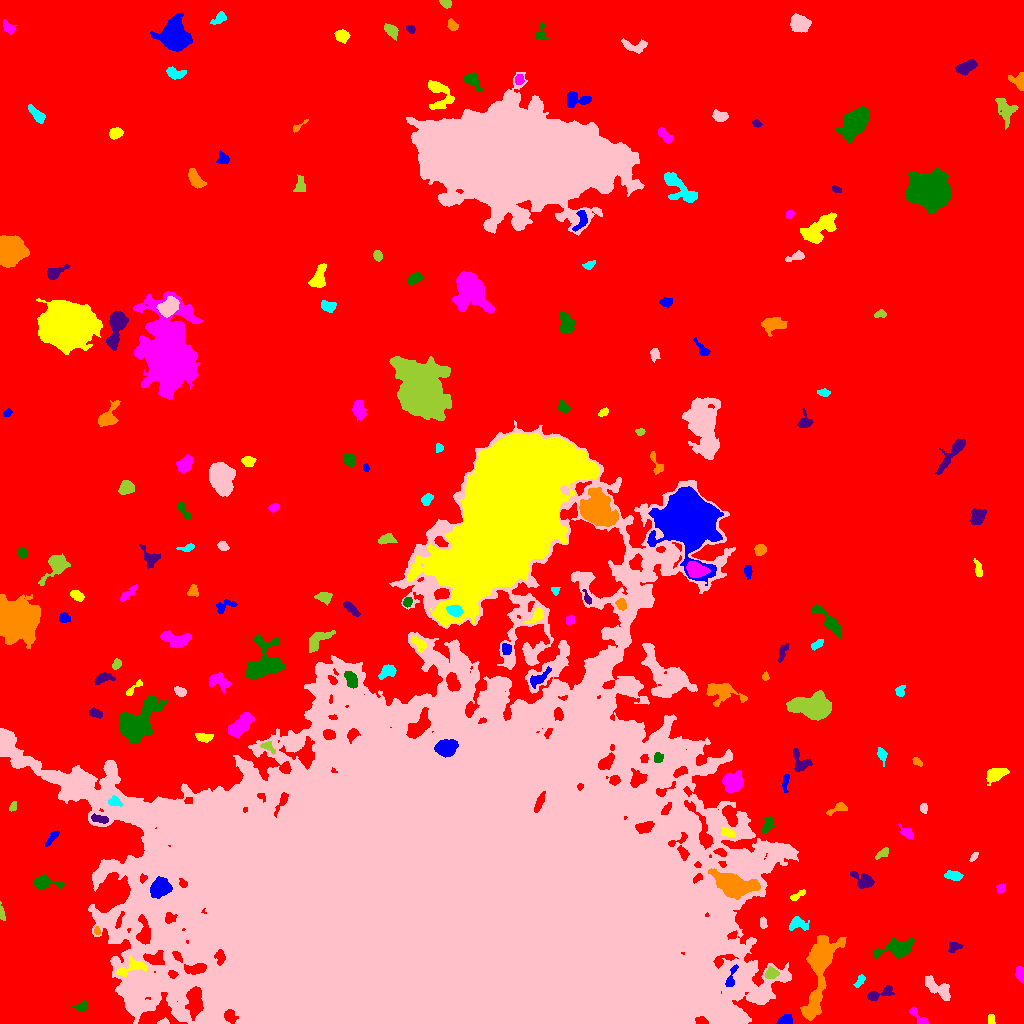

The table this chart was drawn from, first rows:
ID, X, Y, A, B, theta, total_flux, mu_max, mu_median, mu_mean, R_fwhm, R_e, R10, R90, x_start, x_end, y_start, y_end, area, greylevel
0, 518.2, 545.6, 315.7, 276, -0.2757, 3147879, 28.0, 4.0, 4.188, 25.39, 246.4, 93.97, 391, 0, 1023, 0, 1023, 751661, 4.188
1, 785.1, 2.993, 3.616, 2.312, 0.2978, 746.0, 13.0, 5.0, 5.695, 3.909, 3.478, 1.382, 5.499, 776, 792, 0, 9, 131, 14.69
2, 991.1, 3.371, 2.72, 1.733, -1.48, 186.0, 6.0, 2.5, 2.657, 3.338, 2.523, 0.9772, 3.989, 988, 995, 0, 9, 70, 11.66
3, 918.5, 6.733, 7.123, 2.029, -0.7781, 401.0, 6.0, 3.0, 2.728, 4.886, 3.7, 1.493, 5.726, 909, 928, 0, 17, 147, 11.73
4, 82.35, 17.21, 3.261, 2.382, 0.4564, 356.0, 8.0, 3.0, 3.123, 3.568, 3.09, 1.128, 5.109, 72, 87, 12, 23, 114, 18.12
5, 878.6, 29.48, 8.073, 2.341, 0.3265, 642.0, 8.0, 3.0, 3.147, 4.951, 4.334, 1.596, 6.887, 867, 894, 23, 38, 204, 12.15
6, 820.3, 56.61, 22.72, 5.834, 1.363, 8241, 19.0, 5.0, 6.042, 8.406, 10.54, 3.827, 18.17, 800, 846, 3, 88, 1364, 16.04
7, 860.2, 42.91, 3.606, 1.717, 1.025, 201.0, 5.0, 2.0, 2.138, 3.241, 2.985, 1.128, 4.754, 853, 865, 36, 49, 94, 11.14
8, 937.9, 34.88, 8.756, 3.306, -0.6356, 1268, 8.0, 4.0, 3.751, 7.797, 6.129, 2.326, 9.202, 925, 950, 23, 48, 338, 11.75
9, 771.5, 50.18, 3.113, 2.55, 0.3286, 595.0, 8.0, 4.0, 4.407, 5.109, 3.613, 1.493, 5.585, 765, 779, 45, 57, 135, 17.41
10, 85.7, 48.42, 7.433, 3.61, 0.4487, 1358, 9.0, 4.0, 4.325, 6.507, 5.557, 2.185, 8.722, 73, 100, 36, 59, 314, 16.32
11, 731.3, 45.98, 7.2, 1.819, 1.238, 286.0, 5.0, 2.0, 2.058, 4.029, 3.432, 1.382, 5.47, 725, 738, 37, 59, 139, 21.06
12, 131.3, 55.6, 8.968, 3.302, 0.3236, 825.0, 6.0, 3.0, 3.113, 7.378, 5.293, 2.111, 8.038, 116, 147, 47, 68, 265, 20.11
13, 1020, 49.25, 3.813, 1.954, -1.429, 517.0, 8.0, 4.0, 4.238, 4.951, 3.523, 1.493, 5.293, 1015, 1023, 40, 57, 122, 13.24
14, 897, 74.78, 9.278, 3.626, 0.2273, 2216, 14.0, 4.0, 4.745, 6.283, 5.67, 2.257, 9.805, 872, 914, 65, 86, 467, 13.75
15, 953.9, 76.3, 3.266, 2.266, 0.3422, 248.0, 5.0, 2.0, 2.157, 3.478, 3.192, 1.128, 5.202, 948, 963, 71, 81, 115, 11.16
16, 96.92, 92.34, 1.662, 1.304, -1.309, 184.0, 11.0, 3.0, 3.755, 1.871, 1.784, 0.5642, 2.932, 94, 100, 89, 97, 49, 19.76
17, 797.3, 99.77, 4.829, 3.106, -0.1293, 542.0, 8.0, 2.0, 2.737, 3.827, 4.068, 1.493, 6.84, 789, 809, 93, 107, 198, 13.74
18, 763, 100.4, 2.626, 1.729, -1.44, 302.0, 8.0, 4.0, 3.872, 3.568, 2.706, 1.128, 4.297, 760, 767, 95, 107, 78, 16.87
19, 1.633, 109.9, 4.033, 1.194, -1.385, 199.0, 6.0, 2.5, 2.618, 3.478, 2.585, 0.9772, 4.068, 0, 5, 103, 122, 76, 11.62
20, 927.9, 123.4, 5.778, 3.731, -1.34, 2522, 16.0, 6.0, 6.891, 7.024, 5.781, 2.326, 9.132, 919, 941, 112, 137, 366, 14.89
21, 160.5, 135.3, 4.883, 4.091, 0.6327, 2439, 17.0, 6.0, 6.832, 6.155, 5.67, 2.185, 9.027, 150, 172, 125, 147, 357, 26.83
22, 797.8, 128, 4.459, 1.487, 0.554, 374.0, 6.0, 4.0, 3.778, 4.853, 3.241, 1.382, 4.853, 790, 805, 123, 134, 99, 14.78
23, 1001, 135.3, 2.274, 1.863, 0.6861, 297.0, 9.0, 4.0, 3.857, 3.09, 2.646, 0.9772, 4.146, 996, 1005, 131, 140, 77, 12.86
24, 43.64, 141, 6.536, 3.024, -0.07855, 832.0, 8.0, 3.0, 3.212, 5.614, 4.618, 1.784, 7.674, 33, 64, 134, 149, 259, 12.21
25, 863.4, 142.2, 5.547, 3.368, -0.4639, 811.0, 8.0, 3.0, 3.27, 5.836, 4.583, 1.784, 7.334, 850, 874, 135, 152, 248, 12.27
26, 733.1, 138.4, 9.682, 4.893, -0.259, 7737, 31.0, 7.0, 9.277, 7.001, 7.674, 2.877, 13.51, 708, 760, 124, 155, 834, 28.28
27, 954.4, 147.4, 3.725, 2.096, -0.1181, 452.0, 7.0, 2.0, 2.993, 4.297, 3.432, 1.382, 5.441, 944, 963, 143, 153, 151, 12.99
28, 973.5, 166.4, 2.511, 1.221, 0.9718, 96.0, 4.0, 2.0, 1.574, 3.192, 2.185, 0.7979, 3.478, 969, 978, 162, 171, 61, 11.57
29, 882.1, 170.1, 3.763, 1.669, 0.6357, 302.0, 7.0, 3.0, 2.849, 3.523, 3.038, 1.128, 4.754, 875, 888, 164, 176, 106, 11.85
30, 720.5, 170.9, 3.079, 1.66, -0.3536, 278.0, 6.0, 3.0, 3.349, 4.107, 2.821, 1.128, 4.442, 713, 726, 167, 175, 83, 19.35
31, 51.74, 185.1, 5.068, 1.472, 0.9038, 313.0, 6.0, 3.0, 2.77, 4.334, 3.29, 1.262, 5.171, 45, 59, 177, 193, 113, 13.77
32, 727.4, 191.3, 3.214, 1.77, -0.3521, 251.0, 7.0, 2.0, 2.282, 2.646, 2.877, 0.9772, 4.652, 721, 735, 187, 196, 110, 19.28
33, 906.9, 190.4, 3.583, 2.144, -0.6214, 304.0, 8.0, 2.0, 2.357, 2.877, 3.141, 1.128, 5.323, 898, 913, 184, 200, 129, 11.36
34, 767.7, 198.7, 4.485, 2.432, 1.155, 433.0, 6.0, 3.0, 2.849, 5.262, 3.989, 1.596, 6.155, 761, 774, 190, 207, 152, 13.85
35, 99.6, 204.5, 4.59, 1.761, -0.1764, 315.0, 5.0, 3.0, 2.5, 4.549, 3.613, 1.382, 5.412, 91, 108, 200, 210, 126, 18.5
36, 838.4, 215.1, 5.814, 2.114, 0.3927, 374.0, 7.0, 3.0, 2.691, 3.29, 3.7, 1.262, 5.726, 826, 847, 208, 221, 139, 11.69
37, 114.1, 221.7, 3.27, 2.454, -0.2282, 362.0, 6.0, 3.0, 3.121, 4.72, 3.432, 1.382, 5.232, 108, 123, 217, 228, 116, 27.12
38, 923.5, 215.2, 1.949, 1.741, 1.46, 194.0, 9.0, 2.0, 2.658, 1.954, 2.326, 0.7979, 3.742, 920, 927, 210, 220, 73, 12.66
39, 12.93, 216.7, 2.176, 1.545, 1.091, 215.0, 8.0, 3.0, 3.209, 2.932, 2.257, 0.7979, 3.7, 9, 16, 212, 222, 67, 14.21
40, 539.2, 220.8, 5.331, 1.544, 1.173, 664.0, 10.0, 5.0, 4.743, 4.853, 3.7, 1.493, 5.642, 534, 545, 211, 232, 140, 79.74
41, 785.3, 241.7, 4.547, 1.456, 1.471, 167.0, 4.0, 2.0, 1.637, 4.146, 3.038, 1.128, 4.754, 782, 789, 231, 249, 102, 14.64
42, 996.1, 249.1, 5.243, 2.905, 0.3594, 1067, 9.0, 4.0, 4.201, 6.077, 4.918, 2.034, 7.548, 986, 1009, 238, 255, 254, 13.2
43, 732.3, 240.9, 5.153, 4.634, 0.6555, 1962, 12.0, 5.0, 5.405, 7.069, 6.05, 2.326, 9.424, 722, 743, 231, 253, 363, 14.4
44, 658, 266.1, 2.42, 2.071, 1.127, 221.0, 7.0, 2.0, 2.402, 2.646, 2.706, 0.9772, 4.37, 654, 663, 261, 271, 92, 21.4
45, 800.5, 260.7, 5.945, 3.892, -1.08, 830.0, 8.0, 3.0, 3.578, 5.917, 4.652, 1.784, 7.356, 793, 812, 252, 275, 232, 14.58
46, 916.9, 261.4, 2.353, 1.35, -0.5933, 105.0, 5.0, 1.0, 1.458, 2.111, 2.034, 0.7979, 3.523, 912, 922, 257, 266, 72, 11.46
47, 881.9, 269.2, 3.801, 1.974, -1.33, 224.0, 4.0, 2.0, 1.948, 4.549, 3.192, 1.262, 5.262, 877, 887, 257, 276, 115, 10.95
48, 5.135, 280.7, 6.781, 3.729, -1.144, 7441, 57.0, 10.0, 16.61, 5.836, 5.14, 2.034, 8.649, 0, 27, 258, 294, 448, 29.61
49, 267.8, 277, 4.032, 2.337, -0.5449, 291.0, 5.0, 3.0, 2.645, 4.37, 3.29, 1.262, 5.015, 260, 275, 269, 282, 110, 16.65
50, 171.3, 264.9, 6.346, 5.711, -0.2655, 959.0, 5.0, 3.0, 2.829, 8.273, 6.283, 2.585, 9.288, 159, 186, 251, 278, 339, 14.83
51, 446.2, 275.4, 4.65, 3.629, 0.2263, 2643, 19.0, 7.0, 7.843, 6.232, 5.202, 2.111, 8.33, 434, 458, 266, 284, 337, 38.84
52, 204.1, 286, 4.331, 1.983, -0.09977, 342.0, 6.0, 2.0, 2.478, 4.406, 3.568, 1.382, 5.614, 195, 213, 281, 290, 138, 11.48
53, 239.9, 297.8, 7.803, 3.405, 0.7917, 2092, 11.0, 5.0, 5.243, 7.611, 6.383, 2.523, 9.788, 228, 255, 285, 311, 399, 13.24
54, 134.8, 299.6, 10.87, 6.194, 0.7573, 7114, 30.0, 4.0, 6.527, 6.604, 7.695, 2.764, 14.46, 119, 167, 280, 328, 1090, 15.53
55, 96.33, 309.9, 3.608, 1.994, -0.3622, 219.0, 4.0, 2.0, 1.955, 4.754, 3.29, 1.262, 5.202, 89, 102, 305, 316, 112, 11.96
56, 721.2, 331.5, 9.267, 4.886, -0.2223, 1788, 10.0, 3.0, 3.93, 7.024, 6.555, 2.459, 10.57, 706, 747, 317, 340, 455, 12.93
57, 900, 332.3, 2.83, 2.141, 1.156, 231.0, 5.0, 2.0, 2.432, 3.868, 3.09, 1.262, 4.652, 895, 905, 327, 338, 95, 11.43
58, 180.1, 331.7, 2.993, 1.953, -0.4257, 287.0, 6.0, 3.0, 2.733, 4.37, 3.141, 1.262, 4.72, 174, 186, 327, 337, 105, 13.73
59, 813.9, 316.5, 9.689, 5.439, -0.07631, 7640, 25.0, 7.0, 8.884, 8.33, 8.078, 3.192, 13.7, 786, 831, 303, 333, 860, 19.88
... 141 more rows
